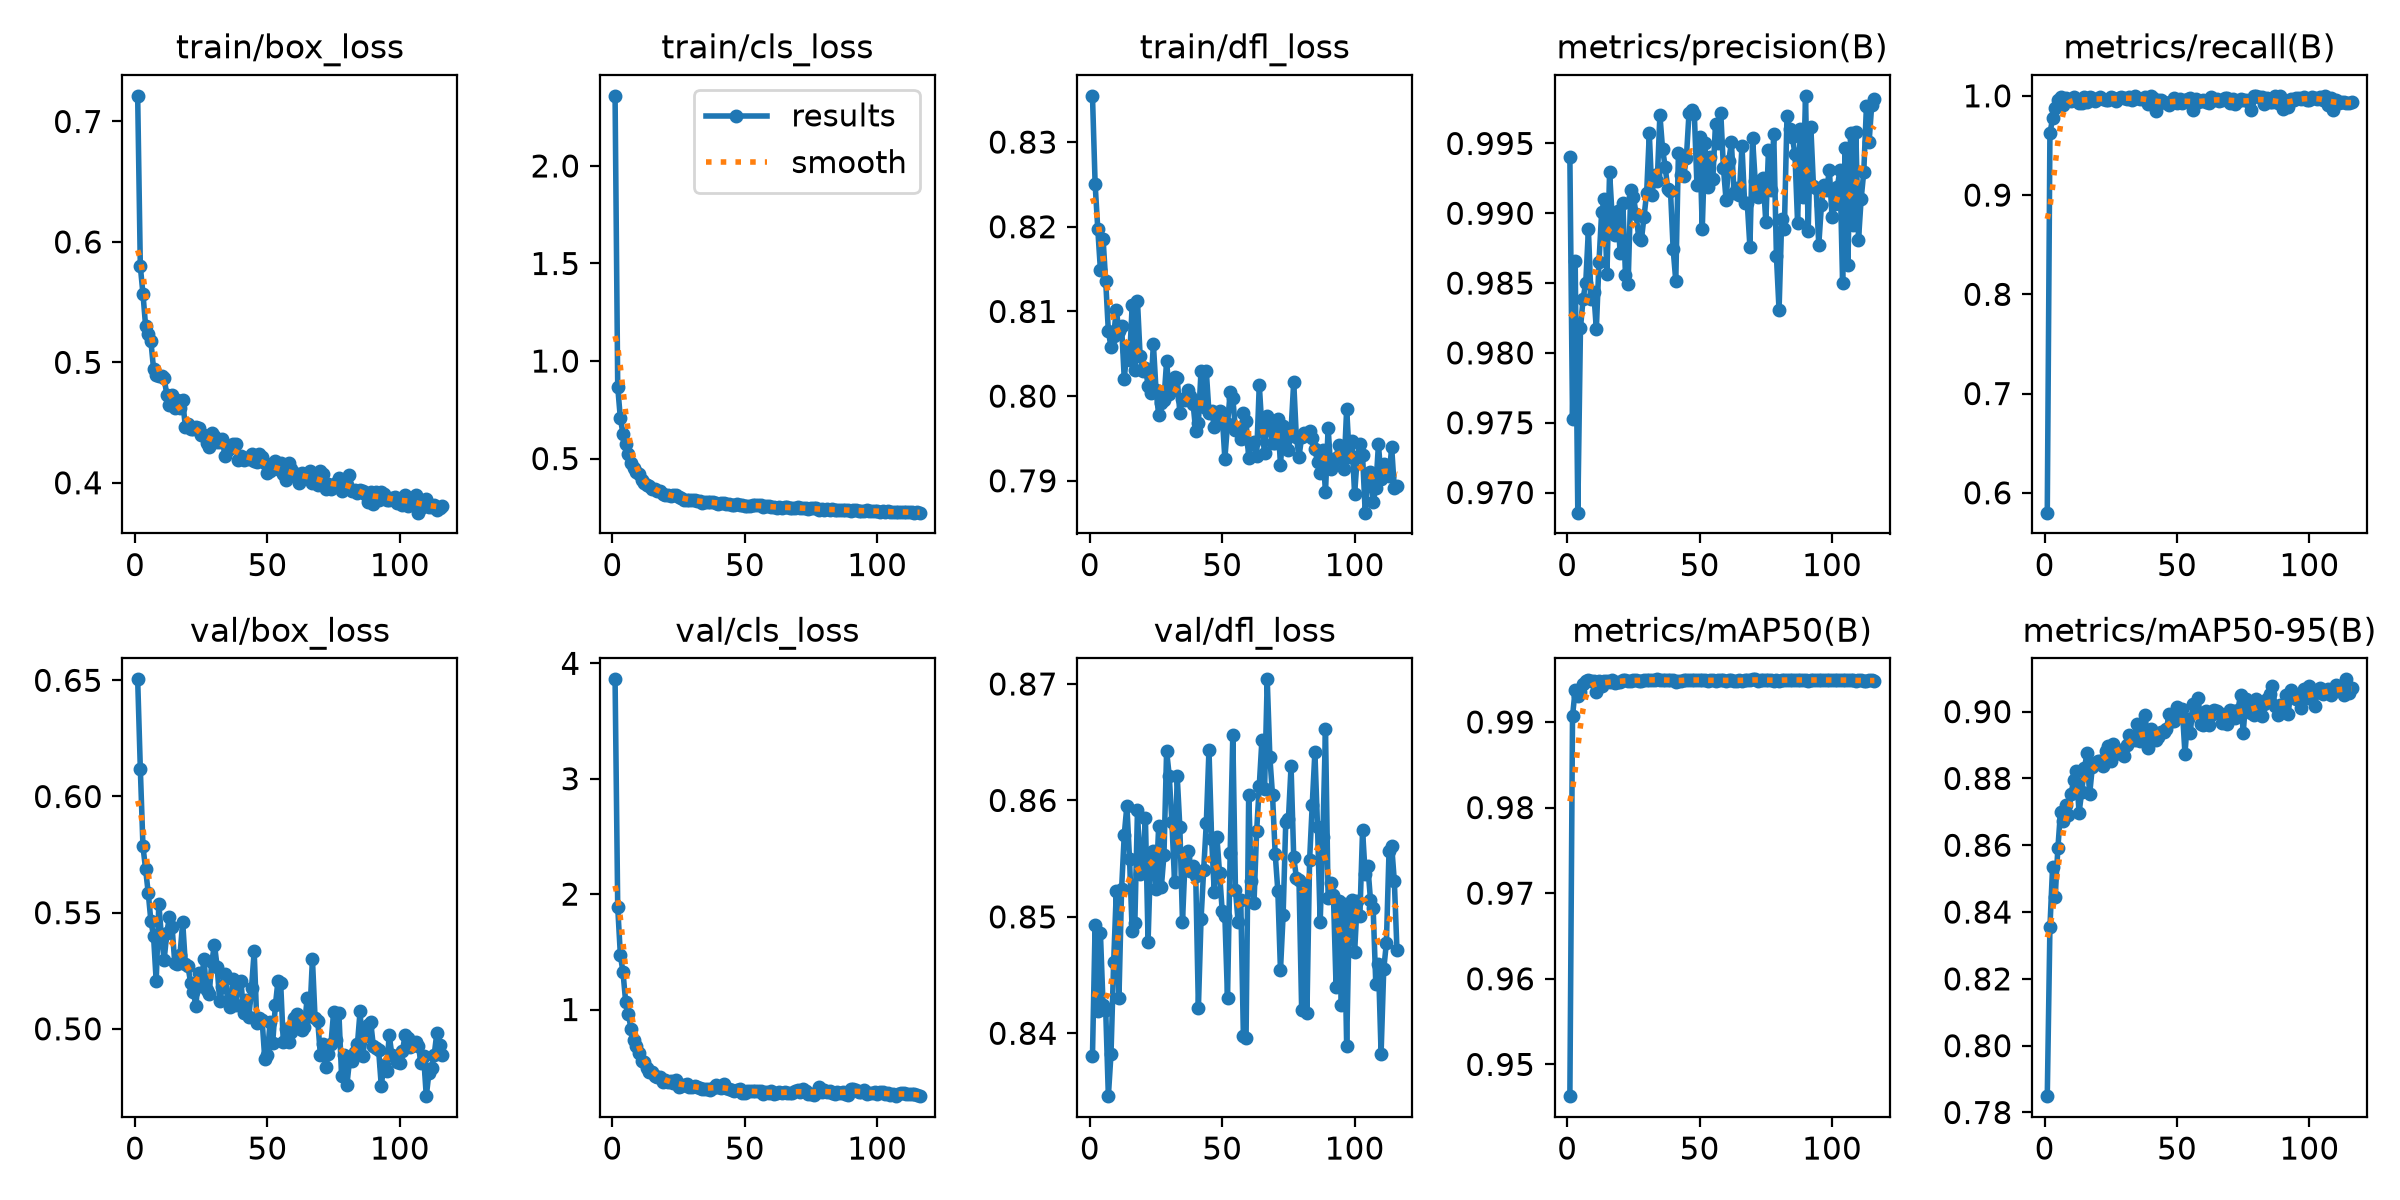

Data behind this chart, as committed beside it:
epoch, time, train/box_loss, train/cls_loss, train/dfl_loss, metrics/precision(B), metrics/recall(B), metrics/mAP50(B), metrics/mAP50-95(B), val/box_loss, val/cls_loss, val/dfl_loss, lr/pg0, lr/pg1, lr/pg2
1, 5.28, 0.7213, 2.359, 0.8355, 0.994, 0.58, 0.9463, 0.7849, 0.6504, 3.861, 0.838, 0.0003289, 0.0003289, 0.0003289
2, 9.649, 0.5797, 0.8683, 0.8251, 0.9753, 0.9622, 0.9907, 0.8354, 0.612, 1.889, 0.8493, 0.000659, 0.000659, 0.000659
3, 13.92, 0.5569, 0.7055, 0.8198, 0.9866, 0.9772, 0.9937, 0.8534, 0.5785, 1.472, 0.8419, 0.0009858, 0.0009858, 0.0009858
4, 18.22, 0.5301, 0.6271, 0.8149, 0.9686, 0.9882, 0.9931, 0.8446, 0.5687, 1.322, 0.8486, 0.0009851, 0.0009851, 0.0009851
5, 22.5, 0.5234, 0.5735, 0.8186, 0.9818, 0.9963, 0.9935, 0.8591, 0.5584, 1.067, 0.8424, 0.0009802, 0.0009802, 0.0009802
6, 26.87, 0.5174, 0.5215, 0.8136, 0.9839, 0.9986, 0.9945, 0.8701, 0.5464, 0.9653, 0.842, 0.0009752, 0.0009752, 0.0009752
7, 31.2, 0.4946, 0.4784, 0.8077, 0.985, 0.9911, 0.9948, 0.8673, 0.5398, 0.835, 0.8346, 0.0009703, 0.0009703, 0.0009703
8, 37.05, 0.4894, 0.4527, 0.8058, 0.9888, 0.9979, 0.9949, 0.8722, 0.5204, 0.7355, 0.8382, 0.0009654, 0.0009654, 0.0009654
9, 43.62, 0.4885, 0.4316, 0.8071, 0.9839, 0.996, 0.9948, 0.8689, 0.5538, 0.682, 0.8461, 0.0009604, 0.0009604, 0.0009604
10, 49.67, 0.4883, 0.4187, 0.8102, 0.9844, 0.9949, 0.9948, 0.8754, 0.5393, 0.6256, 0.8522, 0.0009555, 0.0009555, 0.0009555
11, 56.12, 0.4868, 0.3924, 0.8076, 0.9817, 0.9983, 0.9935, 0.8796, 0.5298, 0.5539, 0.843, 0.0009505, 0.0009505, 0.0009505
12, 62.21, 0.4732, 0.3751, 0.8083, 0.9865, 0.9959, 0.9947, 0.8821, 0.5411, 0.5496, 0.8524, 0.0009455, 0.0009455, 0.0009455
13, 68.54, 0.4642, 0.3639, 0.8021, 0.9901, 0.993, 0.9942, 0.8697, 0.5483, 0.4958, 0.857, 0.0009406, 0.0009406, 0.0009406
14, 74.66, 0.473, 0.3603, 0.8053, 0.991, 0.9926, 0.9948, 0.8759, 0.5437, 0.4608, 0.8596, 0.0009357, 0.0009357, 0.0009357
15, 81.18, 0.4617, 0.3445, 0.8043, 0.9857, 0.9988, 0.9947, 0.883, 0.5285, 0.4554, 0.8549, 0.0009307, 0.0009307, 0.0009307
16, 87.54, 0.4687, 0.3425, 0.8107, 0.9929, 0.9938, 0.9947, 0.8875, 0.5277, 0.4247, 0.8488, 0.0009258, 0.0009258, 0.0009258
17, 93.9, 0.4622, 0.3345, 0.803, 0.9897, 0.9991, 0.9949, 0.8752, 0.532, 0.4174, 0.8495, 0.0009208, 0.0009208, 0.0009208
18, 100.1, 0.4687, 0.3316, 0.8112, 0.9884, 0.9975, 0.9946, 0.8833, 0.546, 0.419, 0.8592, 0.0009158, 0.0009158, 0.0009158
19, 106.5, 0.4464, 0.3163, 0.8047, 0.9902, 0.9944, 0.9947, 0.8846, 0.528, 0.3719, 0.8537, 0.0009109, 0.0009109, 0.0009109
20, 113, 0.4488, 0.314, 0.8029, 0.9871, 0.9969, 0.9947, 0.8852, 0.5269, 0.3868, 0.8548, 0.0009059, 0.0009059, 0.0009059
21, 119.3, 0.4445, 0.3121, 0.8034, 0.9908, 0.9991, 0.9949, 0.8851, 0.5198, 0.3683, 0.8585, 0.000901, 0.000901, 0.000901
22, 126, 0.4443, 0.3083, 0.8012, 0.9856, 0.9971, 0.9949, 0.8836, 0.516, 0.3764, 0.8479, 0.0008961, 0.0008961, 0.0008961
23, 132.4, 0.4464, 0.3124, 0.8004, 0.9849, 0.9955, 0.9948, 0.8881, 0.5098, 0.3675, 0.8555, 0.0008911, 0.0008911, 0.0008911
24, 138.6, 0.4458, 0.3134, 0.8062, 0.9916, 0.9961, 0.9948, 0.8898, 0.5241, 0.3878, 0.8557, 0.0008862, 0.0008862, 0.0008862
25, 145.2, 0.4397, 0.3016, 0.8007, 0.9912, 0.9988, 0.9949, 0.8852, 0.5183, 0.3322, 0.8524, 0.0008812, 0.0008812, 0.0008812
26, 151.3, 0.44, 0.2967, 0.7978, 0.9899, 0.9974, 0.9949, 0.8903, 0.5302, 0.3398, 0.8578, 0.0008762, 0.0008762, 0.0008762
27, 157.9, 0.4332, 0.29, 0.7991, 0.9882, 0.9952, 0.9948, 0.8881, 0.5169, 0.3457, 0.8525, 0.0008713, 0.0008713, 0.0008713
28, 164, 0.4293, 0.2897, 0.7996, 0.9881, 0.998, 0.9948, 0.8884, 0.5149, 0.3576, 0.8553, 0.0008663, 0.0008663, 0.0008663
29, 170.4, 0.441, 0.2892, 0.8042, 0.9897, 0.9984, 0.9949, 0.8874, 0.5288, 0.3328, 0.8642, 0.0008614, 0.0008614, 0.0008614
30, 176.7, 0.4386, 0.2896, 0.8003, 0.9915, 0.9979, 0.9949, 0.8867, 0.5363, 0.3304, 0.8621, 0.0008565, 0.0008565, 0.0008565
31, 182.9, 0.4337, 0.2868, 0.8018, 0.9957, 0.9966, 0.995, 0.8899, 0.5268, 0.3333, 0.8581, 0.0008515, 0.0008515, 0.0008515
32, 189.4, 0.4342, 0.2807, 0.8022, 0.9913, 0.9992, 0.9949, 0.8931, 0.5119, 0.3323, 0.853, 0.0008465, 0.0008465, 0.0008465
33, 195.5, 0.4366, 0.2817, 0.8021, 0.9927, 0.9957, 0.9949, 0.8921, 0.5181, 0.3166, 0.8621, 0.0008416, 0.0008416, 0.0008416
34, 202.1, 0.4223, 0.2747, 0.798, 0.9923, 0.9994, 0.995, 0.8915, 0.5237, 0.3155, 0.8577, 0.0008366, 0.0008366, 0.0008366
35, 208.2, 0.4272, 0.2783, 0.7997, 0.997, 0.9978, 0.9949, 0.8962, 0.5118, 0.3081, 0.8496, 0.0008317, 0.0008317, 0.0008317
36, 214.7, 0.4293, 0.2757, 0.7996, 0.9946, 0.9965, 0.9949, 0.8911, 0.5096, 0.3143, 0.855, 0.0008268, 0.0008268, 0.0008268
37, 221, 0.4325, 0.2775, 0.8007, 0.9933, 0.9972, 0.9949, 0.8926, 0.5213, 0.303, 0.8557, 0.0008218, 0.0008218, 0.0008218
38, 227.4, 0.4322, 0.2782, 0.8, 0.9917, 0.999, 0.9949, 0.899, 0.5103, 0.3175, 0.8539, 0.0008169, 0.0008169, 0.0008169
39, 233.9, 0.4191, 0.2717, 0.7991, 0.9916, 0.992, 0.9949, 0.8891, 0.5203, 0.3492, 0.8544, 0.0008119, 0.0008119, 0.0008119
40, 240, 0.4222, 0.2694, 0.7959, 0.9874, 1, 0.9949, 0.8947, 0.5208, 0.3298, 0.8535, 0.0008069, 0.0008069, 0.0008069
41, 246.5, 0.4188, 0.2722, 0.7968, 0.9851, 0.9983, 0.9947, 0.8928, 0.5066, 0.3231, 0.8422, 0.000802, 0.000802, 0.000802
42, 252.9, 0.4205, 0.27, 0.803, 0.9943, 0.9849, 0.9948, 0.8916, 0.5126, 0.3514, 0.8498, 0.000797, 0.000797, 0.000797
43, 259.1, 0.42, 0.2691, 0.7987, 0.9928, 0.996, 0.9948, 0.8923, 0.5052, 0.3169, 0.854, 0.0007921, 0.0007921, 0.0007921
44, 265.4, 0.4238, 0.269, 0.8029, 0.9927, 0.9957, 0.9949, 0.8938, 0.5177, 0.3083, 0.8581, 0.0007872, 0.0007872, 0.0007872
45, 271.7, 0.4183, 0.2637, 0.798, 0.994, 0.9942, 0.9949, 0.8938, 0.5334, 0.3025, 0.8644, 0.0007822, 0.0007822, 0.0007822
46, 278.2, 0.4172, 0.262, 0.7982, 0.9972, 0.9924, 0.9949, 0.8947, 0.5026, 0.292, 0.8567, 0.0007772, 0.0007772, 0.0007772
47, 284.5, 0.4241, 0.2651, 0.7964, 0.9974, 0.9912, 0.9949, 0.8994, 0.5049, 0.2999, 0.8521, 0.0007723, 0.0007723, 0.0007723
48, 291, 0.4218, 0.2611, 0.7975, 0.9971, 0.9938, 0.995, 0.8971, 0.5038, 0.3099, 0.8568, 0.0007673, 0.0007673, 0.0007673
49, 297.4, 0.4166, 0.2607, 0.7982, 0.992, 0.9976, 0.9949, 0.8972, 0.4871, 0.2805, 0.8538, 0.0007624, 0.0007624, 0.0007624
50, 303.6, 0.4082, 0.2547, 0.7977, 0.9954, 0.9932, 0.9949, 0.9013, 0.4888, 0.2798, 0.8505, 0.0007575, 0.0007575, 0.0007575
51, 308.2, 0.4101, 0.2576, 0.7926, 0.9889, 0.9969, 0.9949, 0.8986, 0.503, 0.2949, 0.8501, 0.0007525, 0.0007525, 0.0007525
52, 313.2, 0.4118, 0.2565, 0.7967, 0.995, 0.9924, 0.9949, 0.9007, 0.494, 0.2904, 0.843, 0.0007476, 0.0007476, 0.0007476
53, 317.5, 0.4177, 0.2623, 0.8004, 0.9919, 0.9955, 0.9948, 0.8874, 0.5101, 0.2953, 0.8555, 0.0007426, 0.0007426, 0.0007426
54, 321.8, 0.4111, 0.2607, 0.7998, 0.9941, 0.9964, 0.9949, 0.8979, 0.5208, 0.2911, 0.8656, 0.0007376, 0.0007376, 0.0007376
55, 326.1, 0.4163, 0.2614, 0.7961, 0.9925, 0.9978, 0.9949, 0.8935, 0.5199, 0.2976, 0.8523, 0.0007327, 0.0007327, 0.0007327
56, 330.4, 0.4072, 0.2603, 0.7962, 0.9964, 0.9856, 0.9948, 0.9023, 0.4942, 0.2962, 0.8496, 0.0007277, 0.0007277, 0.0007277
57, 334.6, 0.4022, 0.2524, 0.795, 0.995, 0.9968, 0.9949, 0.9, 0.5, 0.2694, 0.8515, 0.0007228, 0.0007228, 0.0007228
58, 338.9, 0.4165, 0.2576, 0.798, 0.9972, 0.9934, 0.9949, 0.904, 0.4944, 0.2894, 0.8397, 0.0007179, 0.0007179, 0.0007179
59, 343.1, 0.4113, 0.2561, 0.7971, 0.9932, 0.9945, 0.9949, 0.8963, 0.4987, 0.2748, 0.8396, 0.0007129, 0.0007129, 0.0007129
60, 347.4, 0.4068, 0.2517, 0.7927, 0.9909, 0.9959, 0.9948, 0.8961, 0.5049, 0.29, 0.8605, 0.000708, 0.000708, 0.000708
... 56 more rows
